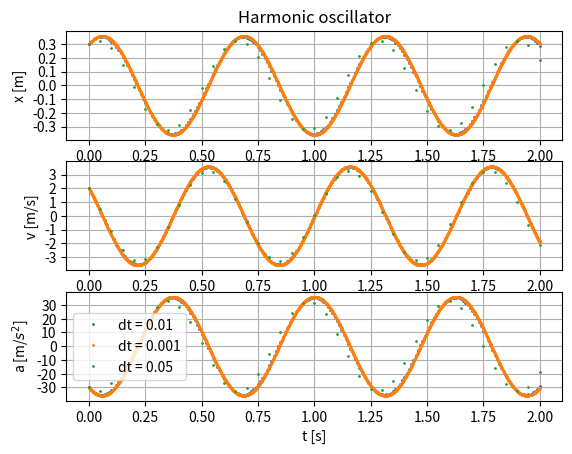

Generate this figure with matplotlib:
import matplotlib.pyplot as plt
import numpy as np

class HarmonicOscillator:
    def __init__(self,k,m,xi = 0,vi = 0):
        self.k = k
        self.m = m
        self.xi = xi
        self.ai = -(k/m)*self.xi
        self.vi = vi
        self.listax = [self.xi]
        self.listav = [self.vi]
        self.listaa = [self.ai]
        self.listat = [0]
    def move(self):
        
        self.vi += self.ai*self.dt
        self.xi += self.vi*self.dt
        self.ai = -(self.k/self.m)*self.xi
        
        
        #self.vi = self.v2i
        #self.xi = self.x2i
        #self.ai = self.a2i

    def oscilate(self,t,dt = 0.01):
        self.t = t
        self.dt = dt
        self.T = 0
        while self.T < self.t:
            self.T += self.dt
            self.move()
            self.listav.append(self.vi)
            self.listax.append(self.xi)
            self.listaa.append(self.ai)
            self.listat.append(self.T)

    def plot(self):
        plt.subplot(3,1,1) #jedan redak, tri stupca, prvi graf
        plt.plot(self.listat,self.listax,'o',markersize = 1)
        plt.xlabel("t [s]")
        plt.ylabel('x [m]')
        plt.yticks(np.arange(round(min(self.listax),1),round(max(self.listax)+0.1,1),0.1))
        plt.grid()
        plt.title("Harmonic oscillator")

        plt.subplot(3,1,2)
        plt.plot(self.listat,self.listav,'o',markersize = 1)
        plt.xlabel("t [s]")
        plt.ylabel('v [m/s]')
        plt.yticks(np.arange(round(min(self.listav)),round(max(self.listav)+1),1))
        plt.grid()

        plt.subplot(3,1,3)
        plt.plot(self.listat,self.listaa,'o',markersize = 1, label = 'dt = {}'.format(self.dt))
        plt.xlabel("t [s]")
        plt.ylabel('a [m/$s^2$]')
        plt.yticks(np.arange((round(min(self.listaa)+9)//10 * 10),round(max(self.listaa)),10))
        plt.grid()

    def plot_reset(self):
        self.xi = self.listax[0]
        self.ai = self.listaa[0]
        self.vi = self.listav[0]
        self.listax = [self.xi]
        self.listav = [self.vi]
        self.listaa = [self.ai]
        self.listat = [0]


    #def plotx(self,t,dt = 0.01):
        #self.oscilate(t,dt)
        #self.t = t
        #self.dt = dt
        #plt.plot(self.listat,self.listax,'o',markersize = 3)
        #plt.title('Putanja cestice')
        #plt.xlabel('t [s]')
        #plt.ylabel('x [m]')
    

    def show(self):
        plt.legend()
        plt.show()

    def period(self,t,dt = 0.01):
        self.t = t
        self.dt = dt
        self.oscilate(t,dt)
        t1 = self.listax[0]
        self.index = 'placeholder'
        #self.index == self.listax.index(t1,1)
        print(self.listax)



h1 = HarmonicOscillator(10,0.1,0.3,2)
h1.oscilate(2)
h1.plot()
h1.plot_reset()
h1.oscilate(2,0.001)
h1.plot()
h1.plot_reset()
h1.oscilate(2,0.05)
h1.plot()
h1.plot_reset()
h1.show()

h1.period(2)